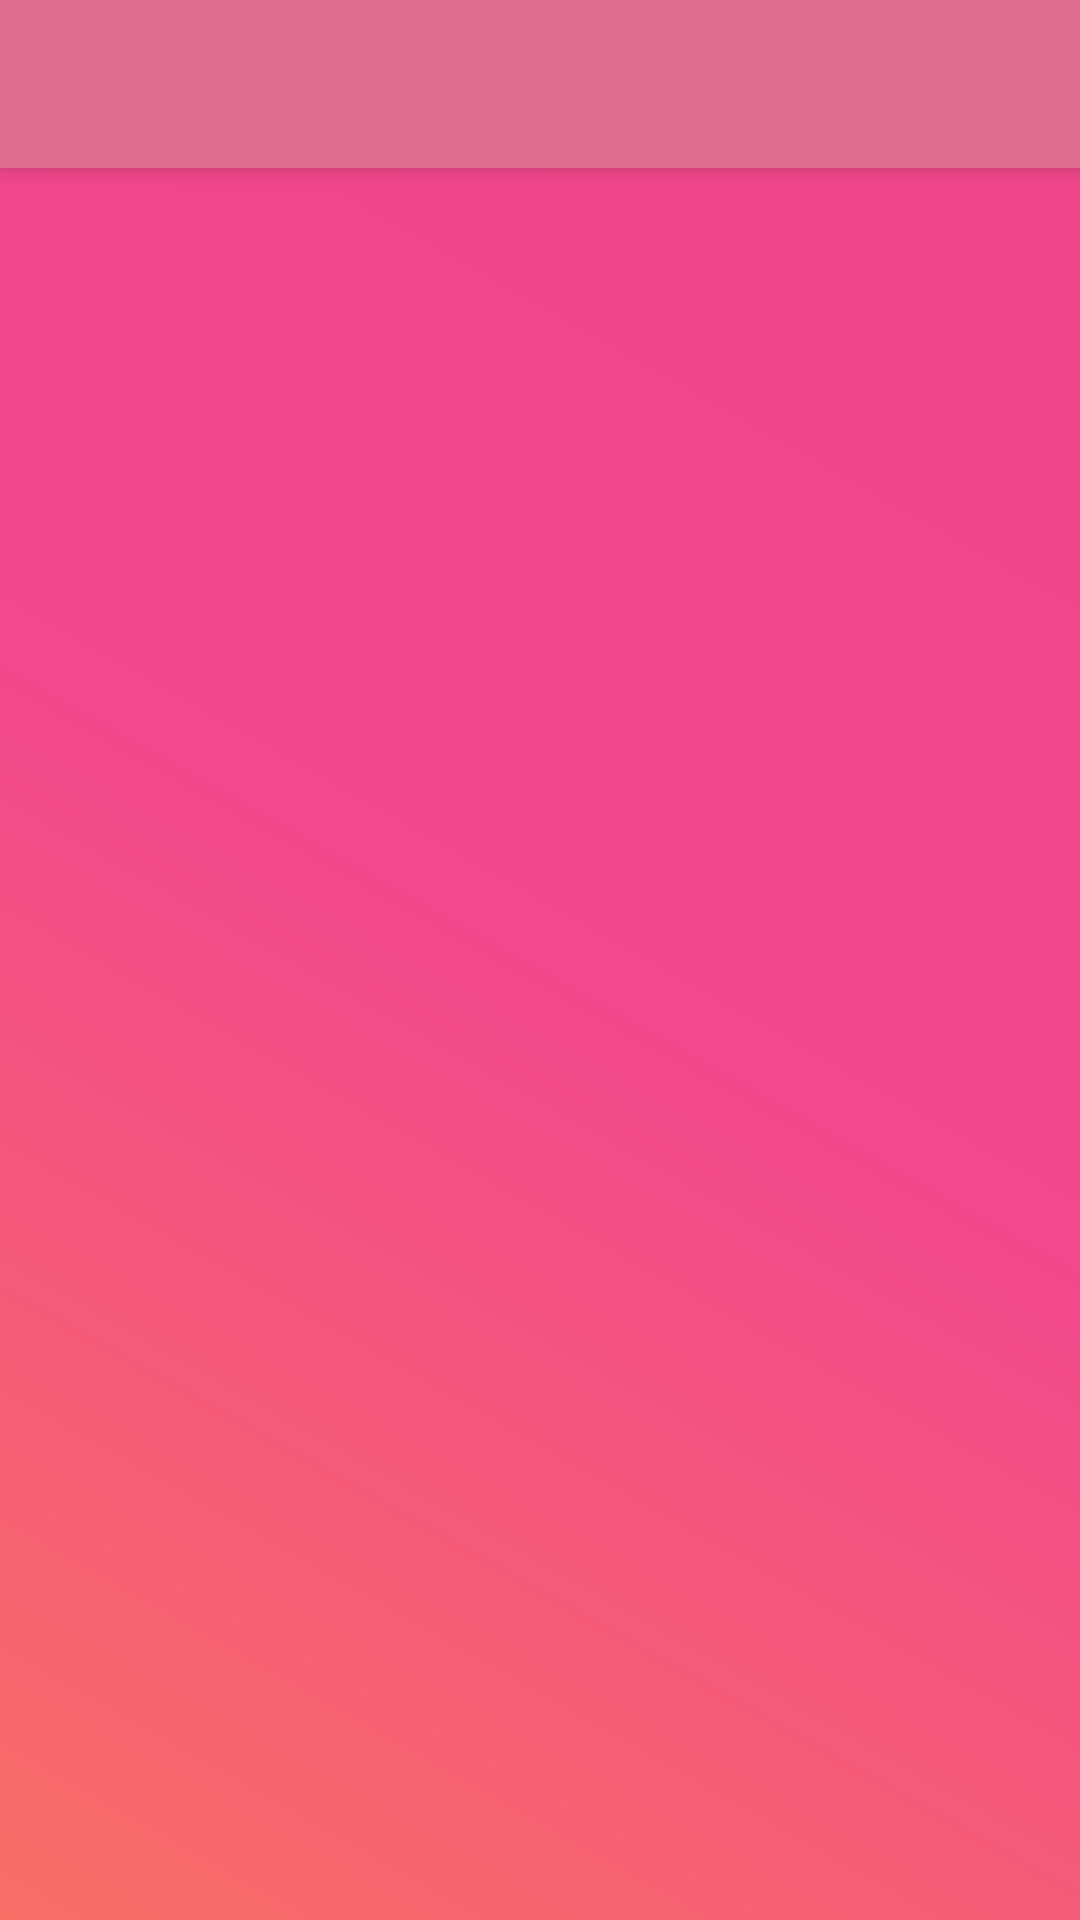

Layout XML and referenced resources for this Android screen:
<!-- AndroidManifest.xml: application theme AppTheme -->
<!-- res/layout/activity_main.xml -->
<?xml version="1.0" encoding="utf-8"?>
<RelativeLayout xmlns:android="http://schemas.android.com/apk/res/android"
    xmlns:app="http://schemas.android.com/apk/res-auto"
    xmlns:tools="http://schemas.android.com/tools"
    android:layout_width="match_parent"
    android:layout_height="match_parent"
    tools:context=".UI.MainActivity"
    android:background="@drawable/gradient_colors"
    >

    <android.support.v7.widget.Toolbar
        android:id="@+id/my_toolbar"
        android:layout_width="match_parent"
        android:layout_height="?attr/actionBarSize"
        android:background="?attr/colorPrimary"
        android:elevation="4dp"
        app:titleTextColor="@color/colorAccent"
        app:subtitleTextColor="@color/colorAccent"
        android:theme="@style/AppTheme"
        app:popupTheme="@style/ThemeOverlay.AppCompat.Light"
        android:visibility="visible"
        />
    <FrameLayout
        android:layout_below="@id/my_toolbar"
        android:id="@+id/recipe_card_view_container"
        android:layout_width="match_parent"
        android:layout_height="match_parent"
        />


</RelativeLayout>
<!-- resources referenced by this layout -->
<resources>
  <color name="colorAccent">#FFFFFF</color>
  <!-- drawable gradient_colors (drawable) -->
  <?xml version="1.0" encoding="UTF-8"?>
  <selector xmlns:android="http://schemas.android.com/apk/res/android">
      <item>
          <shape>
              <gradient
                  android:startColor="@color/application_background"
                  android:centerColor="@color/application_background_gradient_center"
                  android:endColor="@color/application_background_gradient_end"
                  android:angle="45"/>
          </shape>
      </item>
  </selector>
  <style name="AppTheme" parent="Theme.AppCompat.Light.NoActionBar">
          
          <item name="colorControlNormal">@color/colorAccent</item>
          <item name="colorPrimary">@color/colorPrimary</item>
          <item name="colorPrimaryDark">@color/colorPrimaryDark</item>
          <item name="colorAccent">@color/colorAccent</item>
      </style>
  <color name="application_background">#F86E66</color>
  <color name="application_background_gradient_center">#F2488C</color>
  <color name="application_background_gradient_end">#EE4588</color>
  
      ED0C72
  <color name="colorPrimary">#DE6B90</color>
  <color name="colorPrimaryDark">#48151D</color>
</resources>
